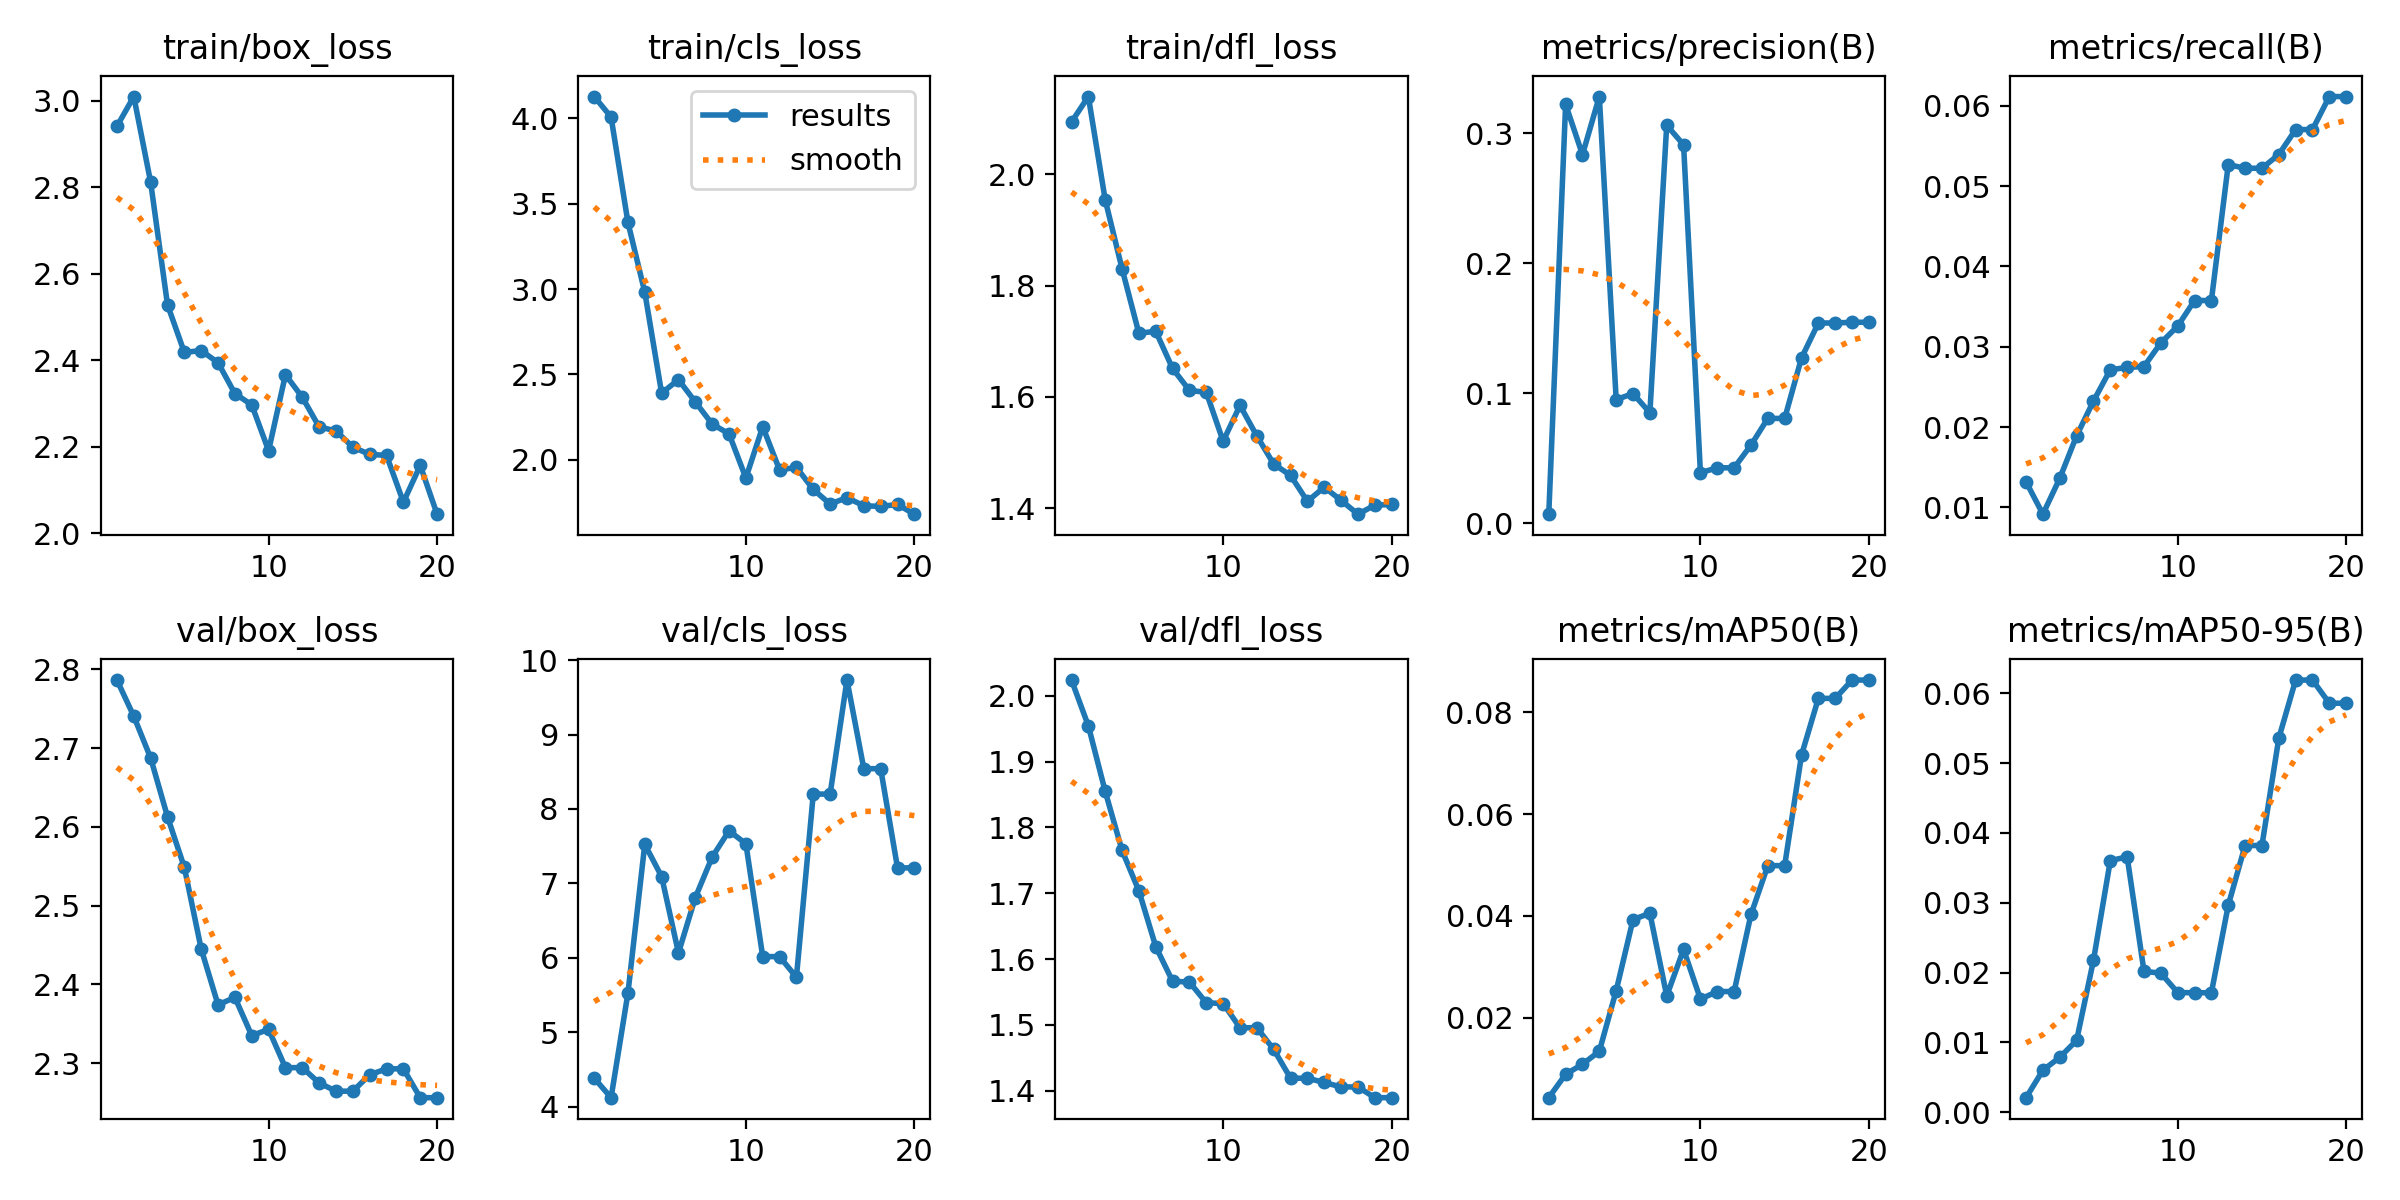

Source data for this figure (header and first rows):
epoch, time, train/box_loss, train/cls_loss, train/dfl_loss, metrics/precision(B), metrics/recall(B), metrics/mAP50(B), metrics/mAP50-95(B), val/box_loss, val/cls_loss, val/dfl_loss, lr/pg0, lr/pg1, lr/pg2
1, 77.23, 2.941, 4.128, 2.094, 0.00709, 0.01318, 0.00434, 0.00208, 2.787, 4.383, 2.024, 1.25e-05, 1.25e-05, 1.25e-05
2, 141.3, 3.009, 4.008, 2.14, 0.3221, 0.00915, 0.00894, 0.00601, 2.741, 4.121, 1.954, 3.56437e-05, 3.56437e-05, 3.56437e-05
3, 205, 2.811, 3.391, 1.954, 0.2834, 0.01361, 0.01089, 0.00786, 2.687, 5.525, 1.855, 5.63125e-05, 5.63125e-05, 5.63125e-05
4, 273.3, 2.528, 2.981, 1.83, 0.3281, 0.01891, 0.01345, 0.01028, 2.613, 7.525, 1.765, 7.45062e-05, 7.45062e-05, 7.45062e-05
5, 339.4, 2.418, 2.39, 1.714, 0.09514, 0.02323, 0.02533, 0.02174, 2.548, 7.092, 1.704, 9.0225e-05, 9.0225e-05, 9.0225e-05
6, 402.7, 2.422, 2.469, 1.718, 0.09981, 0.02714, 0.03928, 0.03603, 2.445, 6.066, 1.619, 0.0001035, 0.0001035, 0.0001035
7, 465.8, 2.394, 2.339, 1.651, 0.08507, 0.02742, 0.04054, 0.03658, 2.374, 6.81, 1.566, 0.0001142, 0.0001142, 0.0001142
8, 532.8, 2.322, 2.209, 1.612, 0.306, 0.02754, 0.02432, 0.02018, 2.383, 7.354, 1.565, 0.0001225, 0.0001225, 0.0001225
9, 601.4, 2.296, 2.152, 1.608, 0.291, 0.03048, 0.03344, 0.01991, 2.335, 7.706, 1.533, 0.0001284, 0.0001284, 0.0001284
10, 678.2, 2.19, 1.893, 1.52, 0.03899, 0.03257, 0.02369, 0.01714, 2.343, 7.533, 1.532, 0.0001317, 0.0001317, 0.0001317
11, 741.4, 2.366, 2.194, 1.585, 0.04273, 0.03576, 0.02517, 0.01711, 2.294, 6.016, 1.496, 0.0001326, 0.0001326, 0.0001326
12, 804.3, 2.314, 1.94, 1.53, 0.04273, 0.03576, 0.02517, 0.01711, 2.294, 6.016, 1.496, 0.000131, 0.000131, 0.000131
13, 867, 2.245, 1.956, 1.479, 0.06017, 0.05269, 0.04029, 0.02963, 2.275, 5.739, 1.463, 0.0001269, 0.0001269, 0.0001269
14, 929.5, 2.236, 1.826, 1.459, 0.08069, 0.05223, 0.04988, 0.0382, 2.264, 8.2, 1.419, 0.0001203, 0.0001203, 0.0001203
15, 996.7, 2.199, 1.74, 1.412, 0.08069, 0.05223, 0.04988, 0.0382, 2.264, 8.2, 1.419, 0.0001113, 0.0001113, 0.0001113
16, 1061, 2.182, 1.778, 1.438, 0.1272, 0.05394, 0.07158, 0.05357, 2.285, 9.732, 1.412, 9.97813e-05, 9.97813e-05, 9.97813e-05
17, 1126, 2.179, 1.73, 1.414, 0.154, 0.05705, 0.0827, 0.0619, 2.293, 8.541, 1.406, 8.58e-05, 8.58e-05, 8.58e-05
18, 1198, 2.071, 1.727, 1.389, 0.154, 0.05705, 0.0827, 0.0619, 2.293, 8.541, 1.406, 6.93438e-05, 6.93438e-05, 6.93438e-05
19, 1261, 2.156, 1.738, 1.405, 0.1546, 0.06116, 0.0863, 0.05858, 2.256, 7.208, 1.389, 5.04125e-05, 5.04125e-05, 5.04125e-05
20, 1324, 2.044, 1.681, 1.407, 0.1546, 0.06116, 0.0863, 0.05858, 2.256, 7.208, 1.389, 2.90063e-05, 2.90063e-05, 2.90063e-05
